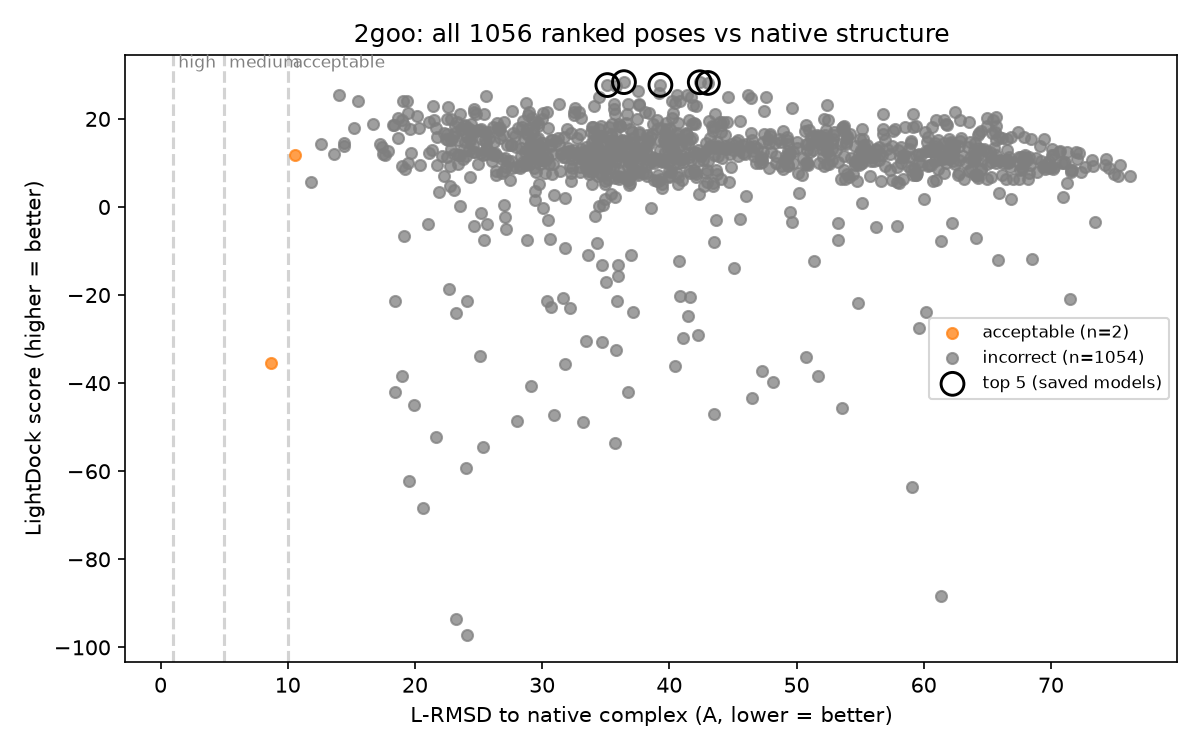

The file beside this chart, header and first rows:
Rank, Model, Score, L_RMSD, I_RMSD, fnat, DockQ, CAPRI, Mapped_rec, Mapped_lig, Native_contacts
1, swarm_91/lightdock_70.pdb, 28.36, 36.43, 14.51, 0.0, 0.021, incorrect, 103, 88, 40
2, swarm_32/lightdock_66.pdb, 28.33, 42.39, 15.86, 0.0, 0.016, incorrect, 103, 88, 40
3, swarm_58/lightdock_22.pdb, 28.17, 43.04, 13.29, 0.0, 0.017, incorrect, 103, 88, 40
4, swarm_58/lightdock_57.pdb, 27.73, 39.3, 11.3, 0.0, 0.021, incorrect, 103, 88, 40
5, swarm_14/lightdock_54.pdb, 27.69, 35.13, 15.36, 0.0, 0.022, incorrect, 103, 88, 40
6, swarm_14/lightdock_70.pdb, 27.45, 35.81, 8.996, 0.025, 0.035, incorrect, 103, 88, 40
7, swarm_91/lightdock_3.pdb, 26.26, 37.57, 15.09, 0.0, 0.019, incorrect, 103, 88, 40
8, swarm_64/lightdock_65.pdb, 25.82, 39.19, 14.11, 0.0, 0.019, incorrect, 103, 88, 40
9, swarm_38/lightdock_32.pdb, 25.5, 41.39, 15.46, 0.0, 0.017, incorrect, 103, 88, 40
10, swarm_67/lightdock_86.pdb, 25.47, 40.62, 12.54, 0.0, 0.019, incorrect, 103, 88, 40
11, swarm_78/lightdock_51.pdb, 25.39, 13.99, 4.544, 0.275, 0.214, incorrect, 103, 88, 40
12, swarm_38/lightdock_25.pdb, 25.38, 46.22, 15.14, 0.0, 0.014, incorrect, 103, 88, 40
13, swarm_76/lightdock_11.pdb, 25.23, 25.57, 9.204, 0.05, 0.058, incorrect, 103, 88, 40
14, swarm_26/lightdock_38.pdb, 25.09, 44.58, 15.55, 0.0, 0.015, incorrect, 103, 88, 40
15, swarm_32/lightdock_9.pdb, 25.05, 47.59, 15.52, 0.0, 0.013, incorrect, 103, 88, 40
16, swarm_14/lightdock_48.pdb, 24.92, 34.5, 9.021, 0.0, 0.028, incorrect, 103, 88, 40
17, swarm_67/lightdock_37.pdb, 24.9, 41.67, 15.59, 0.0, 0.016, incorrect, 103, 88, 40
18, swarm_32/lightdock_55.pdb, 24.73, 46.41, 14.62, 0.0, 0.014, incorrect, 103, 88, 40
19, swarm_65/lightdock_34.pdb, 24.18, 19.06, 13.08, 0.0, 0.06, incorrect, 103, 88, 40
20, swarm_30/lightdock_96.pdb, 24.09, 15.53, 7.212, 0.175, 0.149, incorrect, 103, 88, 40
21, swarm_50/lightdock_70.pdb, 24.02, 40.87, 15.81, 0.0, 0.017, incorrect, 103, 88, 40
22, swarm_30/lightdock_45.pdb, 24.01, 19.4, 9.725, 0.2, 0.128, incorrect, 103, 88, 40
23, swarm_32/lightdock_50.pdb, 23.97, 40.19, 14.56, 0.0, 0.018, incorrect, 103, 88, 40
24, swarm_61/lightdock_7.pdb, 23.68, 28.77, 13.51, 0.025, 0.039, incorrect, 103, 88, 40
25, swarm_67/lightdock_36.pdb, 23.66, 40.41, 15.23, 0.0, 0.017, incorrect, 103, 88, 40
26, swarm_97/lightdock_56.pdb, 23.43, 35.66, 9.283, 0.0, 0.026, incorrect, 103, 88, 40
27, swarm_3/lightdock_16.pdb, 23.35, 31.32, 12.52, 0.05, 0.044, incorrect, 103, 88, 40
28, swarm_62/lightdock_18.pdb, 23.31, 37.59, 11.65, 0.0, 0.022, incorrect, 103, 88, 40
29, swarm_1/lightdock_43.pdb, 23.29, 36.73, 13.75, 0.0, 0.021, incorrect, 103, 88, 40
30, swarm_79/lightdock_41.pdb, 23.2, 41.89, 14.83, 0.0, 0.017, incorrect, 103, 88, 40
31, swarm_91/lightdock_67.pdb, 23.17, 37.65, 9.044, 0.0, 0.025, incorrect, 103, 88, 40
32, swarm_67/lightdock_0.pdb, 23.05, 52.4, 17.24, 0.0, 0.011, incorrect, 103, 88, 40
33, swarm_58/lightdock_8.pdb, 23.03, 42.13, 11.27, 0.0, 0.019, incorrect, 103, 88, 40
34, swarm_94/lightdock_83.pdb, 22.95, 21.46, 8.695, 0.1, 0.088, incorrect, 103, 88, 40
35, swarm_50/lightdock_60.pdb, 22.9, 34.07, 10.08, 0.0, 0.027, incorrect, 103, 88, 40
36, swarm_69/lightdock_66.pdb, 22.79, 22.63, 13.88, 0.0, 0.045, incorrect, 103, 88, 40
37, swarm_64/lightdock_47.pdb, 22.43, 32.6, 12.23, 0.0, 0.026, incorrect, 103, 88, 40
38, swarm_23/lightdock_62.pdb, 22.37, 49.64, 16.26, 0.0, 0.012, incorrect, 103, 88, 40
39, swarm_92/lightdock_12.pdb, 22.3, 35.66, 14.54, 0.0, 0.021, incorrect, 103, 88, 40
40, swarm_21/lightdock_11.pdb, 22.17, 24.62, 12.66, 0.15, 0.09, incorrect, 103, 88, 40
41, swarm_38/lightdock_56.pdb, 21.85, 47.42, 15.8, 0.0, 0.013, incorrect, 103, 88, 40
42, swarm_6/lightdock_96.pdb, 21.82, 27.66, 13.1, 0.1, 0.066, incorrect, 103, 88, 40
43, swarm_34/lightdock_81.pdb, 21.61, 32.87, 12.12, 0.0, 0.026, incorrect, 103, 88, 40
44, swarm_34/lightdock_73.pdb, 21.61, 28.99, 13.55, 0.05, 0.047, incorrect, 103, 88, 40
45, swarm_32/lightdock_40.pdb, 21.57, 38.09, 15.83, 0.0, 0.019, incorrect, 103, 88, 40
46, swarm_95/lightdock_94.pdb, 21.55, 62.45, 19.92, 0.0, 0.008, incorrect, 103, 88, 40
47, swarm_37/lightdock_35.pdb, 21.53, 24.61, 13.12, 0.0, 0.04, incorrect, 103, 88, 40
48, swarm_20/lightdock_85.pdb, 21.5, 32.48, 13.26, 0.025, 0.034, incorrect, 103, 88, 40
49, swarm_52/lightdock_20.pdb, 21.47, 30.35, 15.29, 0.0, 0.027, incorrect, 103, 88, 40
50, swarm_91/lightdock_35.pdb, 21.45, 40.33, 14.3, 0.0, 0.018, incorrect, 103, 88, 40
51, swarm_79/lightdock_71.pdb, 21.42, 38.4, 8.717, 0.0, 0.025, incorrect, 103, 88, 40
52, swarm_92/lightdock_83.pdb, 21.38, 30.04, 13.61, 0.0, 0.029, incorrect, 103, 88, 40
53, swarm_30/lightdock_85.pdb, 21.36, 19.49, 13.11, 0.0, 0.058, incorrect, 103, 88, 40
54, swarm_6/lightdock_26.pdb, 21.23, 25.45, 12.59, 0.0, 0.038, incorrect, 103, 88, 40
55, swarm_53/lightdock_62.pdb, 21.2, 24.77, 12.61, 0.0, 0.04, incorrect, 103, 88, 40
56, swarm_24/lightdock_86.pdb, 21.19, 59.13, 18.71, 0.0, 0.009, incorrect, 103, 88, 40
57, swarm_26/lightdock_5.pdb, 21.17, 43.63, 16.34, 0.0, 0.015, incorrect, 103, 88, 40
58, swarm_31/lightdock_83.pdb, 21.14, 56.82, 18.08, 0.0, 0.01, incorrect, 103, 88, 40
59, swarm_39/lightdock_78.pdb, 21.05, 35.7, 17.05, 0.0, 0.02, incorrect, 103, 88, 40
60, swarm_40/lightdock_53.pdb, 21.05, 23.53, 14.03, 0.0, 0.042, incorrect, 103, 88, 40
... 996 more rows
